Run: headless pygame with SDL's dummy video driver; simulated clock (each Clock.tick advances the game by its frame time, no real sleeping); random seed 0; keys injected as events and as key.get_pressed() state; no mouse input.
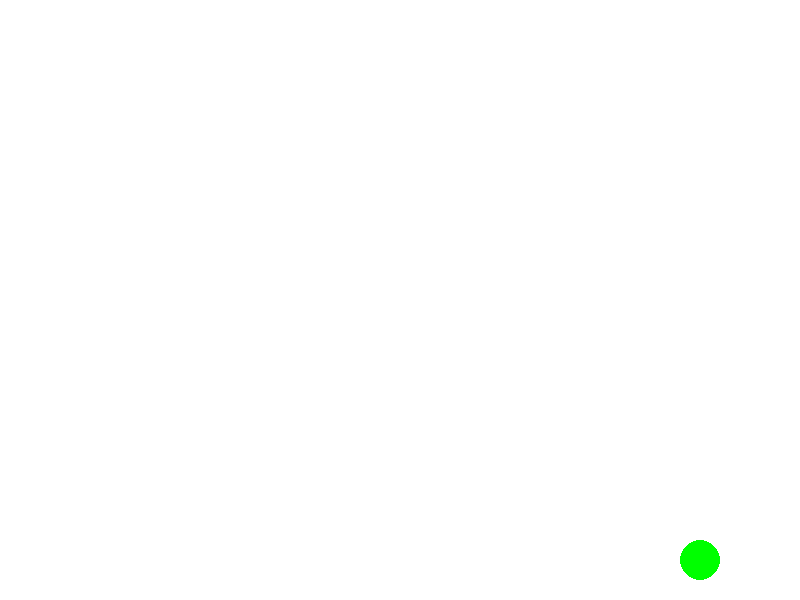
Frame 1 of 4 · flips 1–60 · no input
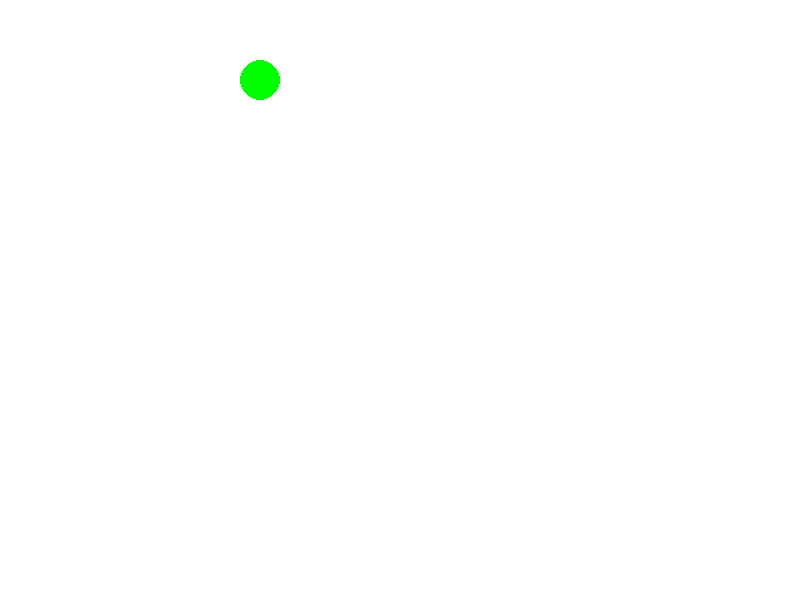
Frame 2 of 4 · flips 61–180 · tapped SPACE, RETURN · held RIGHT (→), D
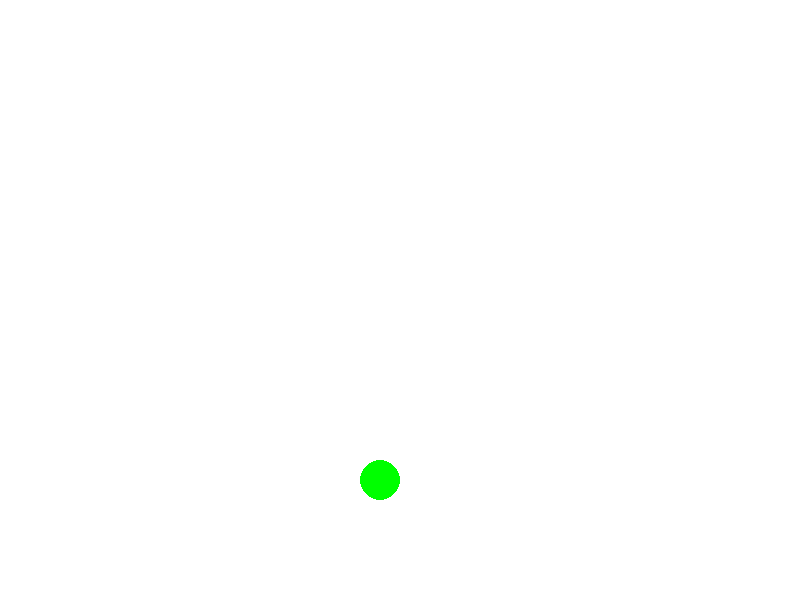
Frame 3 of 4 · flips 181–300 · held DOWN (↓), S
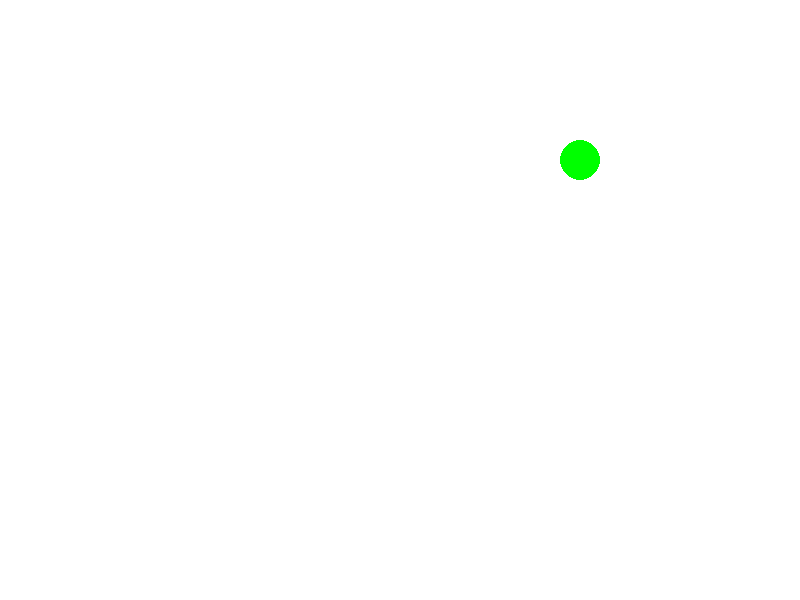
Frame 4 of 4 · flips 301–420 · held LEFT (←), A, UP (↑), W

The pygame program that drew these frames:

import pygame
import random

pygame.init()

WIDTH, HEIGHT = 800, 600
WIN = pygame.display.set_mode((WIDTH, HEIGHT))
pygame.display.set_caption("Bouncing Ball")
FPS = 60

class BouncingBall:
    def __init__(self, radius=20, speed=5):
        self.radius = radius
        self.speed = speed
        self.position = [WIDTH // 2, HEIGHT // 2]
        self.direction = [random.choice([-1, 1]), random.choice([-1, 1])]

    def move(self):
        self.position[0] += self.speed * self.direction[0]
        self.position[1] += self.speed * self.direction[1]
        self.check_boundary_collision()

    def check_boundary_collision(self):
        if self.position[0] - self.radius <= 0 or self.position[0] + self.radius >= WIDTH:
            self.direction[0] *= -1  # Reverse the x-direction
        if self.position[1] - self.radius <= 0 or self.position[1] + self.radius >= HEIGHT:
            self.direction[1] *= -1  # Reverse the y-direction

    def draw(self):
        pygame.draw.circle(WIN, (0, 255, 0), (int(self.position[0]), int(self.position[1])), self.radius)

def main():
    run = True
    clock = pygame.time.Clock()
    ball = BouncingBall()

    while run:
        clock.tick(FPS)
        for event in pygame.event.get():
            if event.type == pygame.QUIT:
                run = False

        ball.move()

        # Draw background
        WIN.fill((255, 255, 255))

        # Draw ball
        ball.draw()

        # Update display
        pygame.display.flip()

    pygame.quit()

if __name__ == '__main__':
    main()
